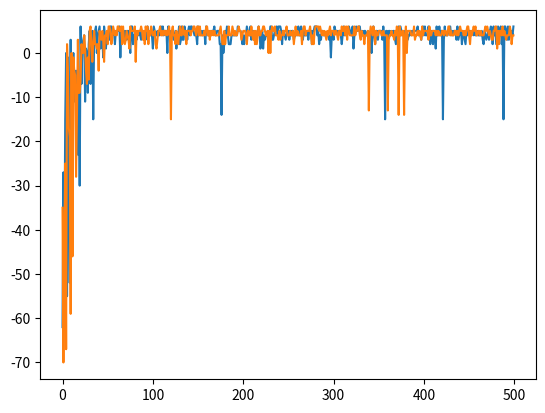

The script that saved this image:
import numpy as np
import operator
import matplotlib.pyplot as plt
# matplotlib inline
class GridWorld:
    ## Initialise starting data
    def __init__(self):
        # Set information about the gridworld
        self.height = 5
        self.width = 5
        self.grid = np.zeros(( self.height, self.width)) - 1
        
        # Set random start location for the agent
        self.current_location = ( 4, np.random.randint(0,5))
        
        # Set locations for the bomb and the gold
        self.bomb_location = (1,3)
        self.gold_location = (0,3)
        self.terminal_states = [ self.bomb_location, self.gold_location]
        
        # Set grid rewards for special cells
        self.grid[ self.bomb_location[0], self.bomb_location[1]] = -10
        self.grid[ self.gold_location[0], self.gold_location[1]] = 10
        
        # Set available actions
        self.actions = ['UP', 'DOWN', 'LEFT', 'RIGHT']
    
        
    ## Put methods here:
    def get_available_actions(self):
        """Returns possible actions"""
        return self.actions
    
    def agent_on_map(self):
        """Prints out current location of the agent on the grid (used for debugging)"""
        grid = np.zeros(( self.height, self.width))
        grid[ self.current_location[0], self.current_location[1]] = 1
        return grid
    
    def get_reward(self, new_location):
        """Returns the reward for an input position"""
        return self.grid[ new_location[0], new_location[1]]
        
    
    def make_step(self, action):
        """Moves the agent in the specified direction. If agent is at a border, agent stays still
        but takes negative reward. Function returns the reward for the move."""
        # Store previous location
        last_location = self.current_location
        
        # UP
        if action == 'UP':
            # If agent is at the top, stay still, collect reward
            if last_location[0] == 0:
                reward = self.get_reward(last_location)
            else:
                self.current_location = ( self.current_location[0] - 1, self.current_location[1])
                reward = self.get_reward(self.current_location)
        
        # DOWN
        elif action == 'DOWN':
            # If agent is at bottom, stay still, collect reward
            if last_location[0] == self.height - 1:
                reward = self.get_reward(last_location)
            else:
                self.current_location = ( self.current_location[0] + 1, self.current_location[1])
                reward = self.get_reward(self.current_location)
            
        # LEFT
        elif action == 'LEFT':
            # If agent is at the left, stay still, collect reward
            if last_location[1] == 0:
                reward = self.get_reward(last_location)
            else:
                self.current_location = ( self.current_location[0], self.current_location[1] - 1)
                reward = self.get_reward(self.current_location)

        # RIGHT
        elif action == 'RIGHT':
            # If agent is at the right, stay still, collect reward
            if last_location[1] == self.width - 1:
                reward = self.get_reward(last_location)
            else:
                self.current_location = ( self.current_location[0], self.current_location[1] + 1)
                reward = self.get_reward(self.current_location)
                
        return reward
    
    def check_state(self):
        """Check if the agent is in a terminal state (gold or bomb), if so return 'TERMINAL'"""
        if self.current_location in self.terminal_states:
            return 'TERMINAL'
class RandomAgent():        
    # Choose a random action
    def choose_action(self, available_actions):
        """Returns a random choice of the available actions"""
        return np.random.choice(available_actions)
class Q_Agent():
    # Intialise
    def __init__(self, environment, epsilon=0.05, alpha=0.1, gamma=1):
        self.environment = environment
        self.q_table = dict() # Store all Q-values in dictionary of dictionaries 
        for x in range(environment.height): # Loop through all possible grid spaces, create sub-dictionary for each
            for y in range(environment.width):
                self.q_table[(x,y)] = {'UP':0, 'DOWN':0, 'LEFT':0, 'RIGHT':0} # Populate sub-dictionary with zero values for possible moves

        self.epsilon = epsilon
        self.alpha = alpha
        self.gamma = gamma
        
    def choose_action(self, available_actions):
        """Returns the optimal action from Q-Value table. If multiple optimal actions, chooses random choice.
        Will make an exploratory random action dependent on epsilon."""
        if np.random.uniform(0,1) < self.epsilon:
            action = available_actions[np.random.randint(0, len(available_actions))]
        else:
            q_values_of_state = self.q_table[self.environment.current_location]
            maxValue = max(q_values_of_state.values())
            action = np.random.choice([k for k, v in q_values_of_state.items() if v == maxValue])
        
        return action
    
    def learn(self, old_state, reward, new_state, action):
        """Updates the Q-value table using Q-learning"""
        q_values_of_state = self.q_table[new_state]
        max_q_value_in_new_state = max(q_values_of_state.values())
        current_q_value = self.q_table[old_state][action]
        
        self.q_table[old_state][action] = (1 - self.alpha) * current_q_value + self.alpha * (reward + self.gamma * max_q_value_in_new_state) 
def play(environment, agent, trials=500, max_steps_per_episode=1000, learn=False):
    """The play function runs iterations and updates Q-values if desired."""
    reward_per_episode = [] # Initialise performance log
    
    for trial in range(trials): # Run trials
        cumulative_reward = 0 # Initialise values of each game
        step = 0
        game_over = False
        while step < max_steps_per_episode and game_over != True: # Run until max steps or until game is finished
            old_state = environment.current_location
            action = agent.choose_action(environment.actions) 
            reward = environment.make_step(action)
            new_state = environment.current_location
            
            if learn == True: # Update Q-values if learning is specified
                agent.learn(old_state, reward, new_state, action)
                
            cumulative_reward += reward
            step += 1
            
            if environment.check_state() == 'TERMINAL': # If game is in terminal state, game over and start next trial
                environment.__init__()
                game_over = True     
                
        reward_per_episode.append(cumulative_reward) # Append reward for current trial to performance log
        
    return reward_per_episode # Return performance log

env = GridWorld()
agent = RandomAgent()

print("Current position of the agent =", env.current_location)
print(env.agent_on_map())
available_actions = env.get_available_actions()
print("Available_actions =", available_actions)
chosen_action = agent.choose_action(available_actions)
print("Randomly chosen action =", chosen_action)
reward = env.make_step(chosen_action)
print("Reward obtained =", reward)
print("Current position of the agent =", env.current_location)
print(env.agent_on_map())  

environment = GridWorld()
agentQ = Q_Agent(environment)

# Note the learn=True argument!
reward_per_episode = play(environment, agentQ, trials=500, learn=True)

# Simple learning curve
plt.plot(reward_per_episode)

environment = GridWorld()
agentQ = Q_Agent(environment)

# Note the learn=True argument!
reward_per_episode = play(environment, agentQ, trials=500, learn=True)

# Simple learning curve
plt.plot(reward_per_episode)

def pretty(d, indent=0):
    for key, value in d.items():
        print('\t' * indent + str(key))
        if isinstance(value, dict):
            pretty(value, indent+1)
        else:
            print('\t' * (indent+1) + str(value))


pretty(agentQ.q_table)
